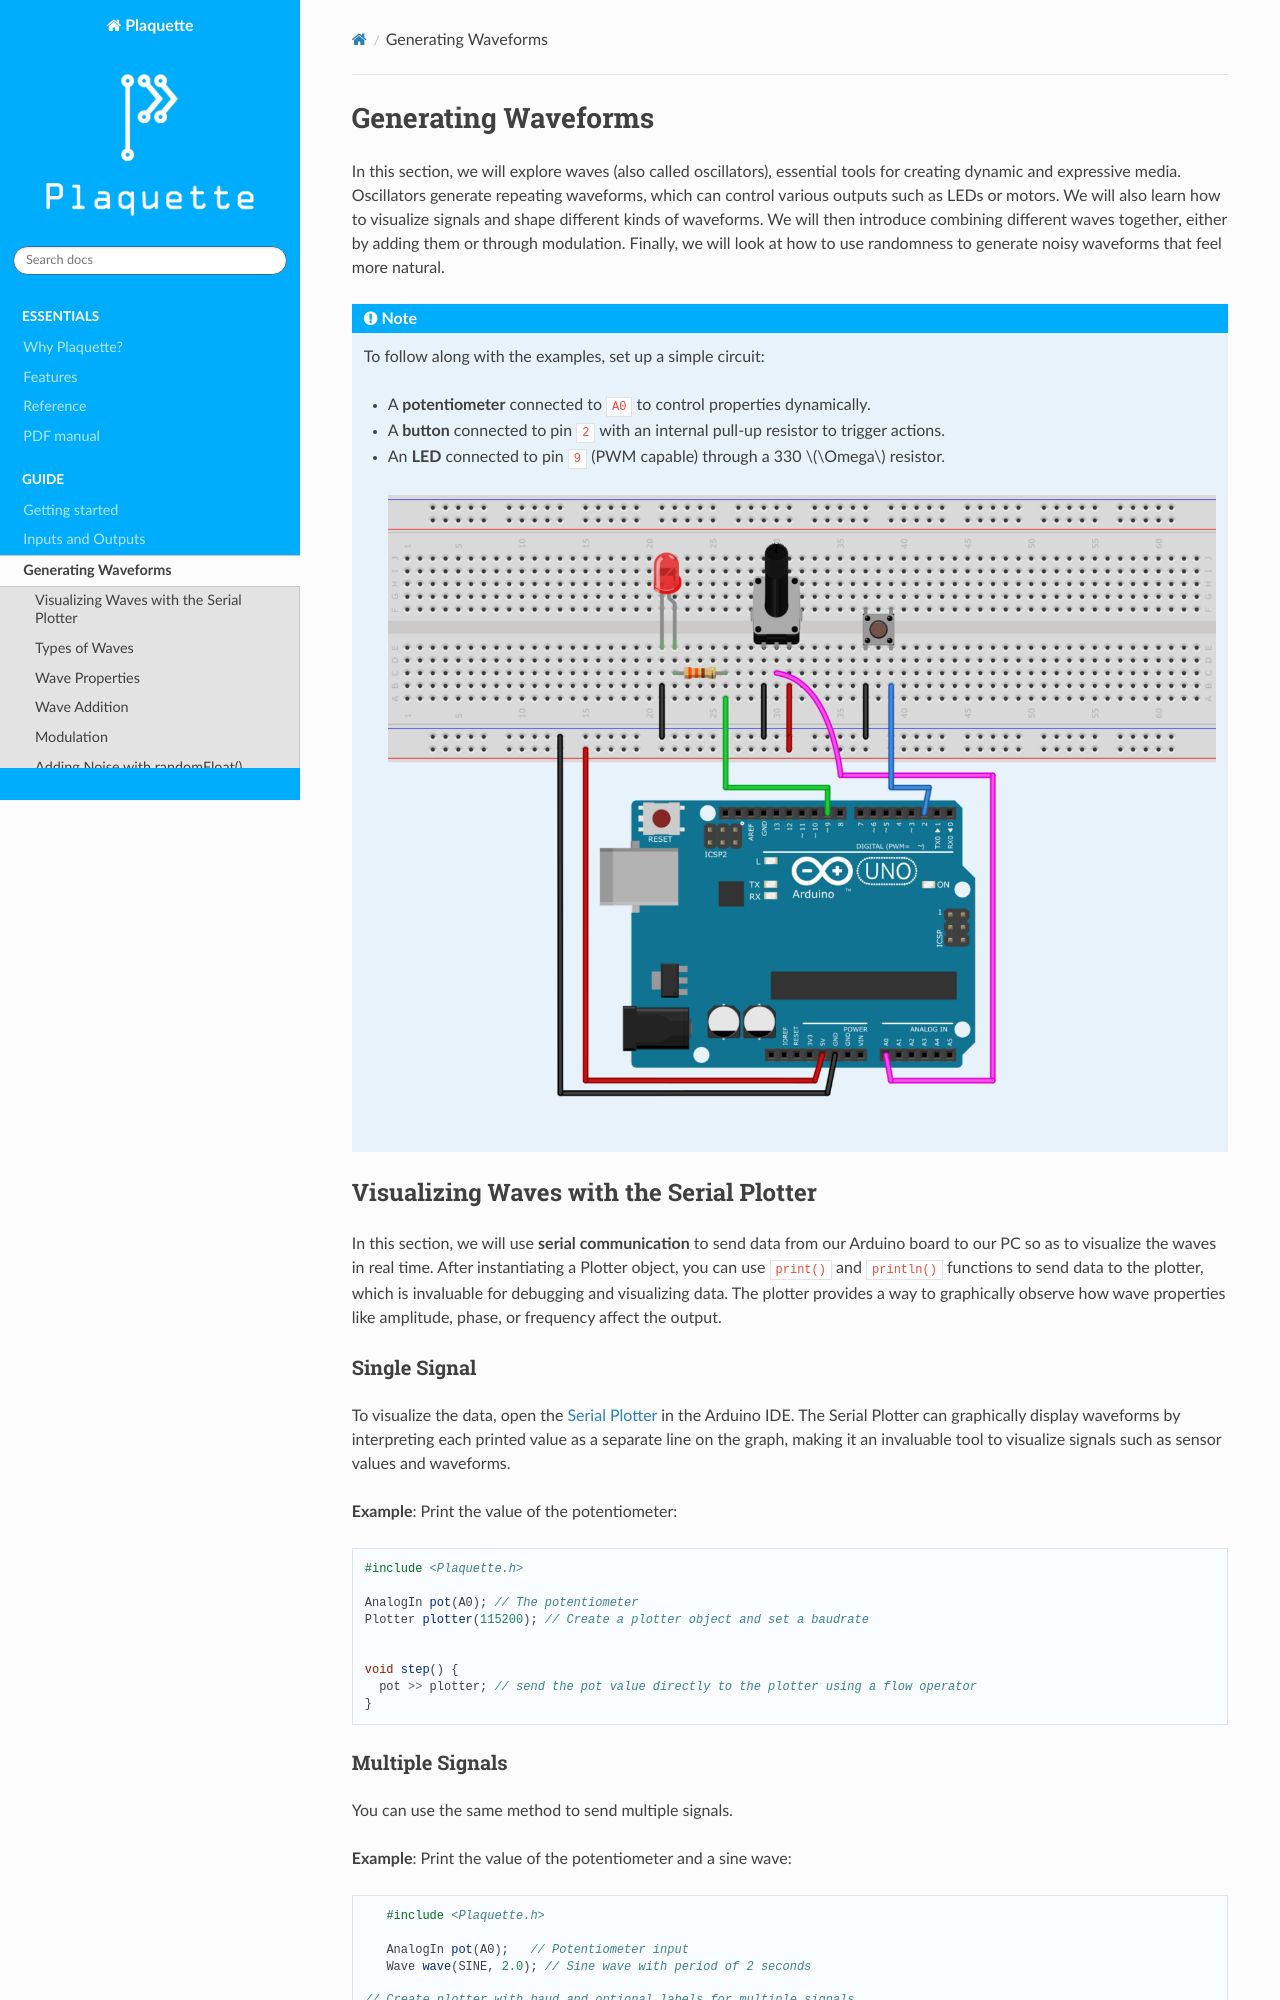

repository: SofaPirate/Plaquette · page: waves.html · generator: sphinx

====================
Generating Waveforms
====================

In this section, we will explore waves (also called oscillators), essential tools for creating dynamic
and expressive media. Oscillators generate repeating waveforms, which can control various outputs such
as LEDs or motors. We will also learn how to visualize signals and shape different kinds of waveforms.
We will then introduce combining different waves together, either by adding them or through modulation.
Finally, we will look at how to use randomness to generate noisy waveforms that feel more natural.

.. note::
  To follow along with the examples, set up a simple circuit:

  - A **potentiometer** connected to ``A0`` to control properties dynamically.
  - A **button** connected to pin ``2`` with an internal pull-up resistor to trigger actions.
  - An **LED** connected to pin ``9`` (PWM capable) through a 330 :math:`\Omega` resistor.

   .. image:: images/Plaquette-CircuitLedPotButton.png
      :align: center

Visualizing Waves with the Serial Plotter
-----------------------------------------

In this section, we will use **serial communication** to send data from our Arduino board to our
PC so as to visualize the waves in real time. After instantiating a Plotter object, you can use
``print()`` and ``println()`` functions to send data to the plotter, which is invaluable for
debugging and visualizing data. The plotter provides a way to graphically observe how wave
properties like amplitude, phase, or frequency affect the output.

Single Signal
~~~~~~~~~~~~~

To visualize the data, open the `Serial Plotter <https://docs.arduino.cc/software/ide-v2/tutorials/ide-v2-serial-plotter/>`__
in the Arduino IDE. The Serial Plotter can graphically display waveforms by interpreting each printed
value as a separate line on the graph, making it an invaluable tool to visualize signals such as
sensor values and waveforms.

**Example**: Print the value of the potentiometer:

.. code-block:: cpp

    #include <Plaquette.h>

    AnalogIn pot(A0); // The potentiometer
    Plotter plotter(115200); // Create a plotter object and set a baudrate


    void step() {
      pot >> plotter; // send the pot value directly to the plotter using a flow operator
    }

Multiple Signals
~~~~~~~~~~~~~~~~

You can use the same method to send multiple signals.

**Example**: Print the value of the potentiometer and a sine wave:

.. code-block:: cpp

    #include <Plaquette.h>

    AnalogIn pot(A0);   // Potentiometer input
    Wave wave(SINE, 2.0); // Sine wave with period of 2 seconds

 // Create plotter with baud and optional labels for multiple signals.
    Plotter plotter(115200, "wave,pot"); // First value sent to plotter labeled as "wave", second as "pot"

    void step() {
      wave >> plotter;
      pot >> plotter;
    }
